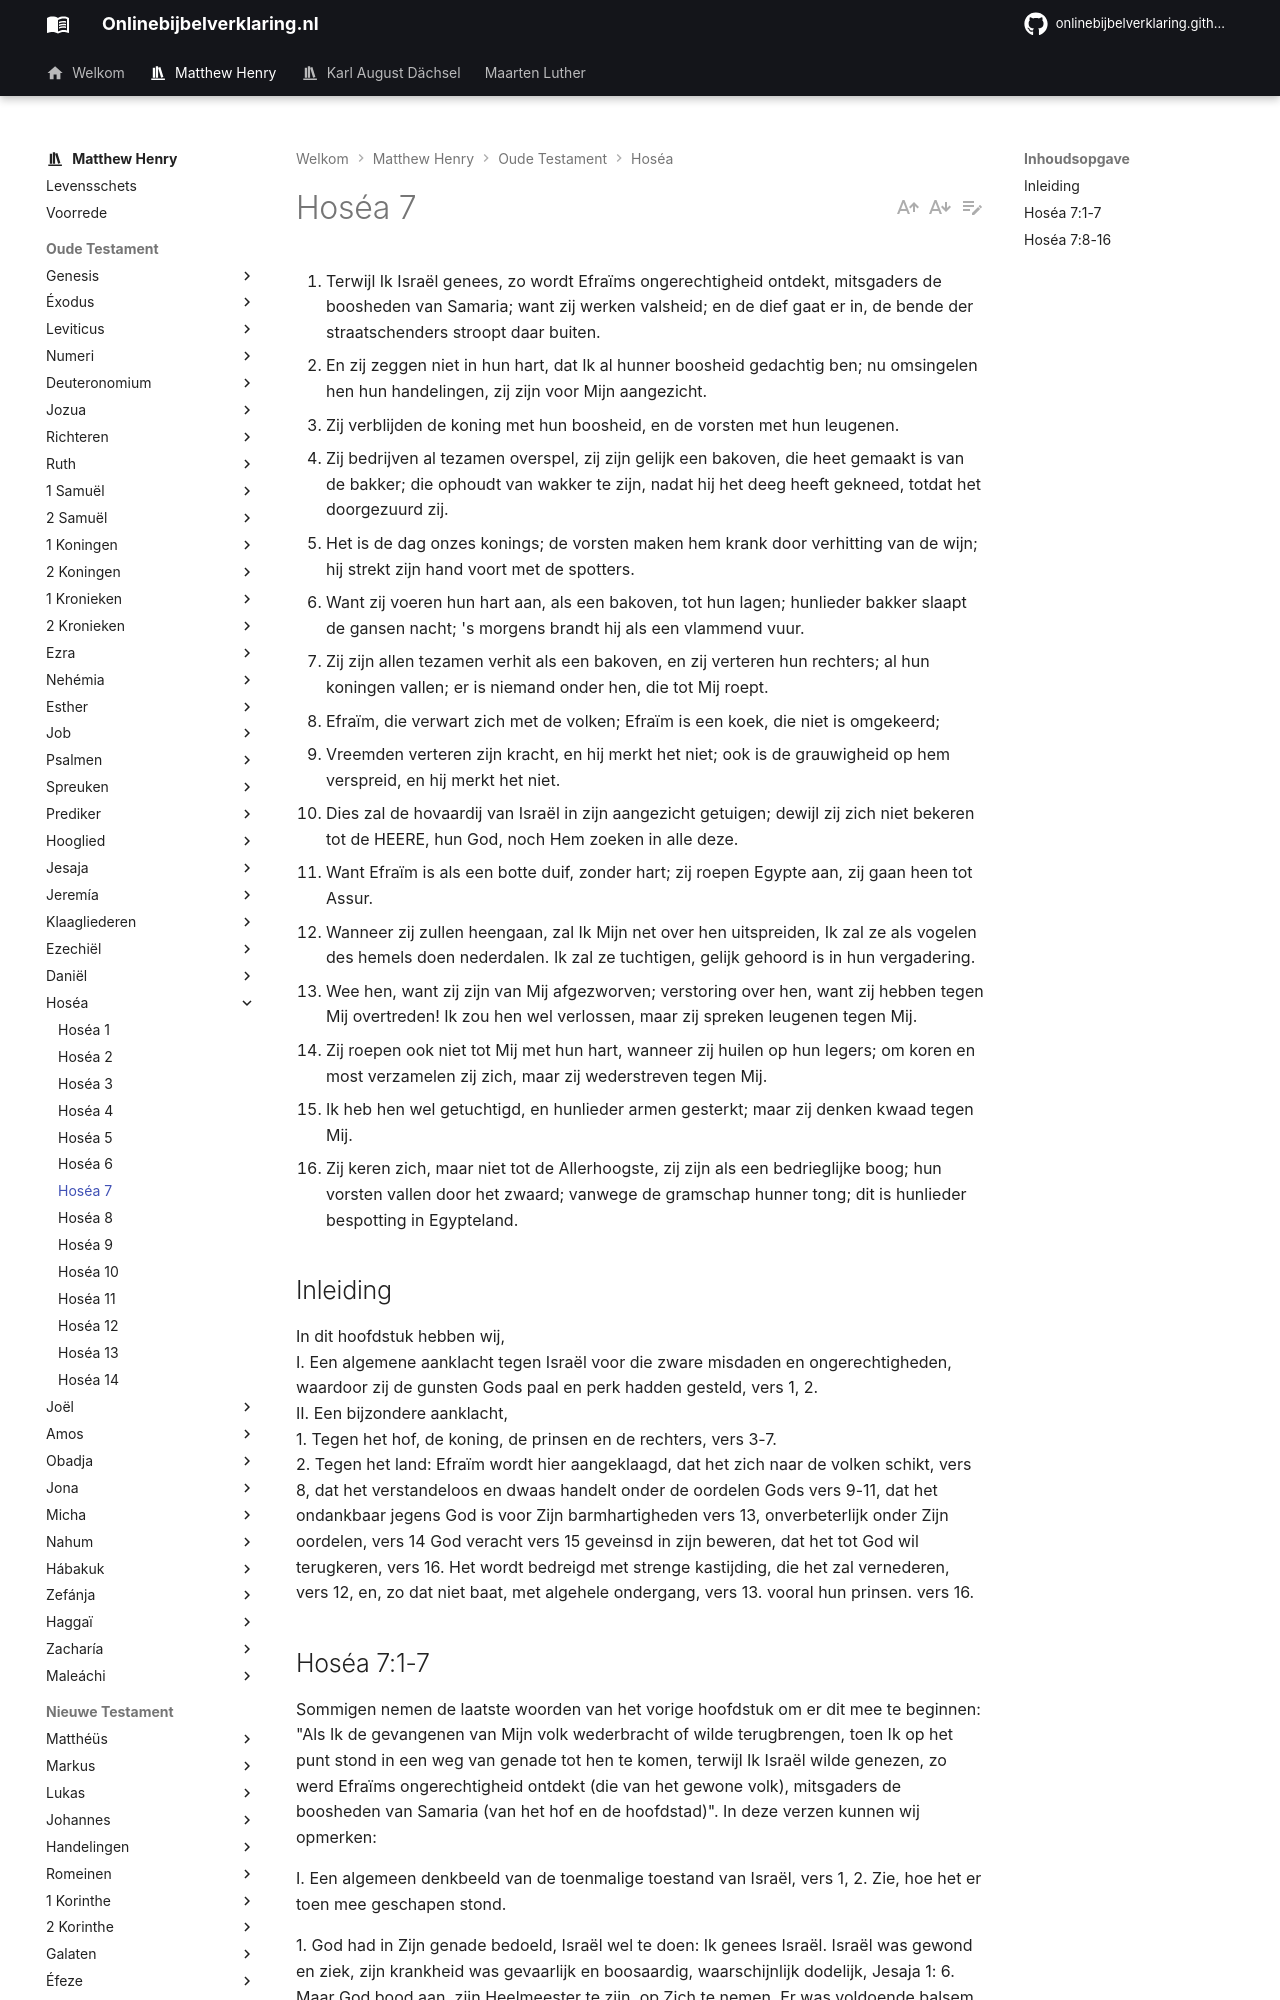

repository: onlinebijbelverklaring/onlinebijbelverklaring.github.io · page: matthewhenry/Hosea/Hosea7/index.html · generator: mkdocs

1. Terwijl Ik Israël genees, zo wordt Efraïms ongerechtigheid ontdekt, mitsgaders de boosheden van Samaria; want zij werken valsheid; en de dief gaat er in, de bende der straatschenders stroopt daar buiten. 
2. En zij zeggen niet in hun hart, dat Ik al hunner boosheid gedachtig ben; nu omsingelen hen hun handelingen, zij zijn voor Mijn aangezicht. 
3. Zij verblijden de koning met hun boosheid, en de vorsten met hun leugenen. 
4. Zij bedrijven al tezamen overspel, zij zijn gelijk een bakoven, die heet gemaakt is van de bakker; die ophoudt van wakker te zijn, nadat hij het deeg heeft gekneed, totdat het doorgezuurd zij. 
5. Het is de dag onzes konings; de vorsten maken hem krank door verhitting van de wijn; hij strekt zijn hand voort met de spotters. 
6. Want zij voeren hun hart aan, als een bakoven, tot hun lagen; hunlieder bakker slaapt de gansen nacht; 's morgens brandt hij als een vlammend vuur. 
7. Zij zijn allen tezamen verhit als een bakoven, en zij verteren hun rechters; al hun koningen vallen; er is niemand onder hen, die tot Mij roept. 
8. Efraïm, die verwart zich met de volken; Efraïm is een koek, die niet is omgekeerd; 
9. Vreemden verteren zijn kracht, en hij merkt het niet; ook is de grauwigheid op hem verspreid, en hij merkt het niet. 
10. Dies zal de hovaardij van Israël in zijn aangezicht getuigen; dewijl zij zich niet bekeren tot de HEERE, hun God, noch Hem zoeken in alle deze. 
11. Want Efraïm is als een botte duif, zonder hart; zij roepen Egypte aan, zij gaan heen tot Assur. 
12. Wanneer zij zullen heengaan, zal Ik Mijn net over hen uitspreiden, Ik zal ze als vogelen des hemels doen nederdalen. Ik zal ze tuchtigen, gelijk gehoord is in hun vergadering. 
13. Wee hen, want zij zijn van Mij afgezworven; verstoring over hen, want zij hebben tegen Mij overtreden! Ik zou hen wel verlossen, maar zij spreken leugenen tegen Mij. 
14. Zij roepen ook niet tot Mij met hun hart, wanneer zij huilen op hun legers; om koren en most verzamelen zij zich, maar zij wederstreven tegen Mij. 
15. Ik heb hen wel getuchtigd, en hunlieder armen gesterkt; maar zij denken kwaad tegen Mij. 
16. Zij keren zich, maar niet tot de Allerhoogste, zij zijn als een bedrieglijke boog; hun vorsten vallen door het zwaard; vanwege de gramschap hunner tong; dit is hunlieder bespotting in Egypteland. 

## Inleiding

In dit hoofdstuk hebben wij,  
I. Een algemene aanklacht tegen Israël voor die zware misdaden en ongerechtigheden, waardoor zij de gunsten Gods paal en perk hadden gesteld, vers 1, 2.  
II. Een bijzondere aanklacht,   
1\. Tegen het hof, de koning, de prinsen en de rechters, vers 3-7.  
2\. Tegen het land: Efraïm wordt hier aangeklaagd, dat het zich naar de volken schikt, vers 8, dat het verstandeloos en dwaas handelt onder de oordelen Gods vers 9-11, dat het ondankbaar jegens God is voor Zijn barmhartigheden vers 13, onverbeterlijk onder Zijn oordelen, vers 14 God veracht vers 15 geveinsd in zijn beweren, dat het tot God wil terugkeren, vers 16. Het wordt bedreigd met strenge kastijding, die het zal vernederen, vers 12, en, zo dat niet baat, met algehele ondergang, vers 13. vooral hun prinsen. vers 16.
